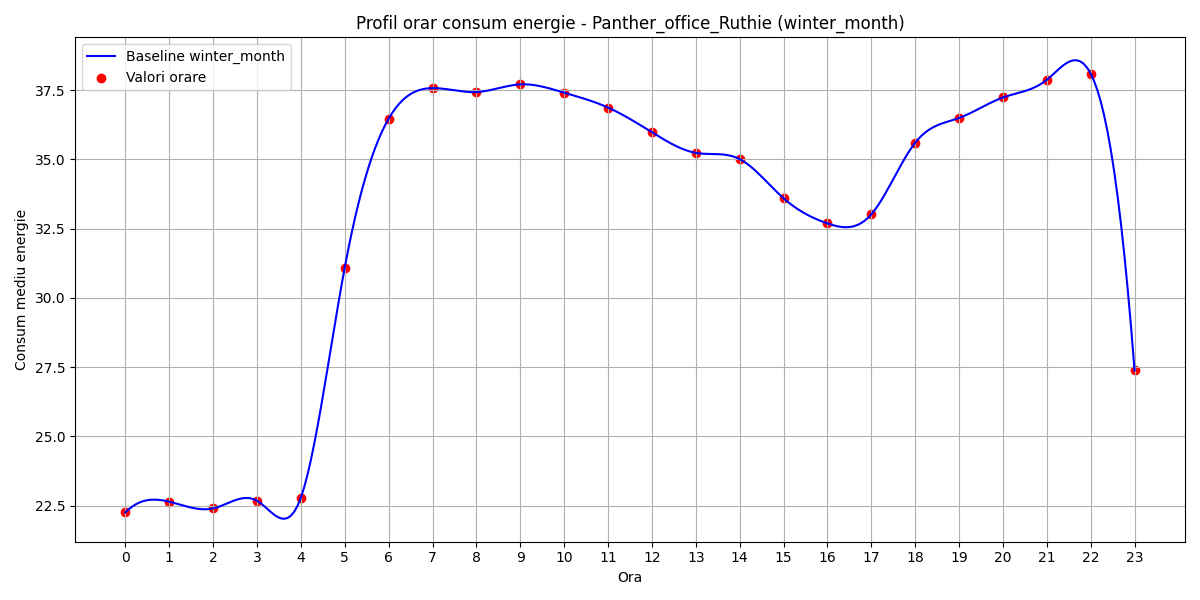

The table this chart was drawn from, first rows:
hour, B(t)
0, 22.25
1, 22.64
2, 22.4
3, 22.68
4, 22.79
5, 31.09
6, 36.47
7, 37.57
8, 37.43
9, 37.7
10, 37.41
11, 36.87
12, 35.98
13, 35.23
14, 35.01
15, 33.6
16, 32.69
17, 33.01
18, 35.6
19, 36.49
20, 37.23
21, 37.87
22, 38.09
23, 27.38
